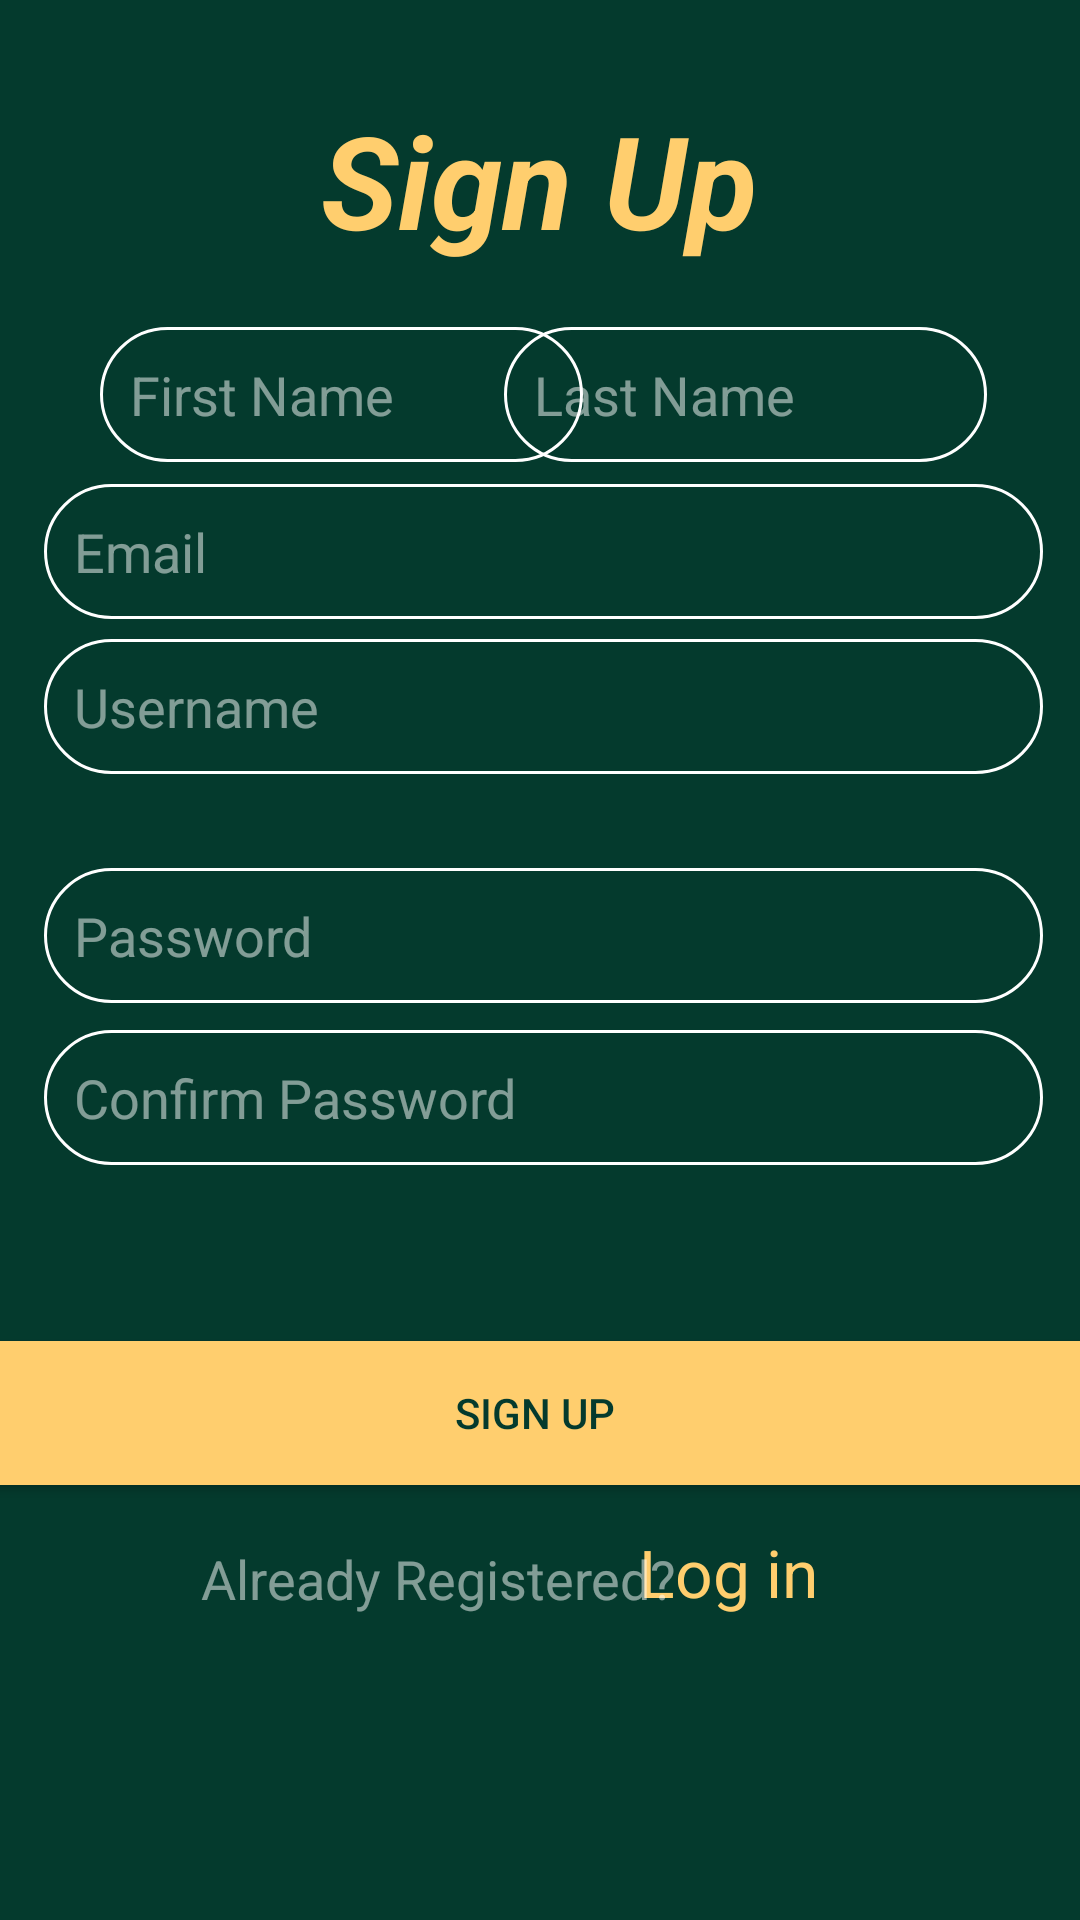

Write the Android layout XML for this screen, with the resource values it uses.
<!-- AndroidManifest.xml: application theme Theme.ProjectLoginUI -->
<!-- res/layout/activity_sign_up.xml -->
<?xml version="1.0" encoding="utf-8"?>
<androidx.constraintlayout.widget.ConstraintLayout xmlns:android="http://schemas.android.com/apk/res/android"
    xmlns:app="http://schemas.android.com/apk/res-auto"
    xmlns:tools="http://schemas.android.com/tools"
    android:id="@+id/main"
    android:layout_width="match_parent"
    android:layout_height="match_parent"
    android:background="#043a2d"
    tools:context=".MainActivity"
    tools:layout_editor_absoluteX="0dp"
    tools:layout_editor_absoluteY="0dp">

    <EditText
        android:id="@+id/editTextText2"
        android:layout_width="333dp"
        android:layout_height="45dp"
        android:background="@drawable/edit_text_underline"
        android:ems="10"
        android:hint="Username"
        android:inputType="text"
        android:paddingLeft="10dp"
        android:textColorHint="@color/semi_transparent_white"
        app:layout_constraintBottom_toBottomOf="parent"
        app:layout_constraintEnd_toEndOf="parent"
        app:layout_constraintHorizontal_bias="0.538"
        app:layout_constraintStart_toStartOf="parent"
        app:layout_constraintTop_toTopOf="parent"
        app:layout_constraintVertical_bias="0.358" />

    <EditText
        android:id="@+id/editTextText2"
        android:layout_width="333dp"
        android:layout_height="45dp"
        android:background="@drawable/edit_text_underline"
        android:ems="10"
        android:hint="Password"
        android:inputType="text"
        android:paddingLeft="10dp"
        android:textColorHint="@color/semi_transparent_white"
        app:layout_constraintBottom_toBottomOf="parent"
        app:layout_constraintEnd_toEndOf="parent"
        app:layout_constraintHorizontal_bias="0.538"
        app:layout_constraintStart_toStartOf="parent"
        app:layout_constraintTop_toTopOf="parent"
        app:layout_constraintVertical_bias="0.486" />

    <EditText
        android:id="@+id/editTextText2"
        android:layout_width="333dp"
        android:layout_height="45dp"
        android:background="@drawable/edit_text_underline"
        android:ems="10"
        android:hint="Confirm Password"
        android:inputType="text"
        android:paddingLeft="10dp"
        android:textColorHint="@color/semi_transparent_white"
        app:layout_constraintBottom_toBottomOf="parent"
        app:layout_constraintEnd_toEndOf="parent"
        app:layout_constraintHorizontal_bias="0.538"
        app:layout_constraintStart_toStartOf="parent"
        app:layout_constraintTop_toTopOf="parent"
        app:layout_constraintVertical_bias="0.577" />

    <EditText
        android:id="@+id/editTextText2"
        android:layout_width="333dp"
        android:layout_height="45dp"
        android:background="@drawable/edit_text_underline"
        android:ems="10"
        android:hint="Email"
        android:inputType="text"
        android:paddingLeft="10dp"
        android:textColorHint="@color/semi_transparent_white"
        app:layout_constraintBottom_toBottomOf="parent"
        app:layout_constraintEnd_toEndOf="parent"
        app:layout_constraintHorizontal_bias="0.538"
        app:layout_constraintStart_toStartOf="parent"
        app:layout_constraintTop_toTopOf="parent"
        app:layout_constraintVertical_bias="0.271" />

    <EditText
        android:id="@+id/editTextText2"
        android:layout_width="161dp"
        android:layout_height="45dp"
        android:background="@drawable/edit_text_underline"
        android:ems="10"
        android:hint="Last Name"
        android:inputType="text"
        android:paddingLeft="10dp"
        android:textColorHint="@color/semi_transparent_white"
        app:layout_constraintBottom_toBottomOf="parent"
        app:layout_constraintEnd_toEndOf="parent"
        app:layout_constraintHorizontal_bias="0.844"
        app:layout_constraintStart_toStartOf="parent"
        app:layout_constraintTop_toTopOf="parent"
        app:layout_constraintVertical_bias="0.183" />

    <TextView
        android:id="@+id/textView2"
        android:layout_width="wrap_content"
        android:layout_height="wrap_content"
        android:clickable="true"
        android:text="Log in"
        android:textColor="#ffce6e"
        android:textSize="22sp"
        app:layout_constraintBottom_toBottomOf="parent"
        app:layout_constraintEnd_toEndOf="parent"
        app:layout_constraintHorizontal_bias="0.709"
        app:layout_constraintStart_toStartOf="parent"
        app:layout_constraintTop_toTopOf="parent"
        app:layout_constraintVertical_bias="0.834" />

    <TextView
        android:id="@+id/textView2"
        android:layout_width="wrap_content"
        android:layout_height="wrap_content"
        android:text="Already Registered?"
        android:textColor="@color/semi_transparent_white"
        android:textSize="18sp"
        app:layout_constraintBottom_toBottomOf="parent"
        app:layout_constraintEnd_toEndOf="parent"
        app:layout_constraintHorizontal_bias="0.332"
        app:layout_constraintStart_toStartOf="parent"
        app:layout_constraintTop_toTopOf="parent"
        app:layout_constraintVertical_bias="0.835" />

    <Button
        android:id="@+id/login"
        android:layout_width="384dp"
        android:layout_height="48dp"
        android:background="@drawable/button_background"
        android:text="Sign Up"
        android:textColor="#043a2d"
        app:layout_constraintBottom_toBottomOf="parent"
        app:layout_constraintEnd_toEndOf="parent"
        app:layout_constraintHorizontal_bias="0.592"
        app:layout_constraintStart_toStartOf="parent"
        app:layout_constraintTop_toTopOf="parent"
        app:layout_constraintVertical_bias="0.755" />

    <TextView
        android:id="@+id/textView"
        android:layout_width="wrap_content"
        android:layout_height="wrap_content"
        android:text="Sign Up"
        android:textColor="#ffce6e"
        android:textSize="43sp"
        android:textStyle="bold|italic"
        app:layout_constraintBottom_toBottomOf="parent"
        app:layout_constraintEnd_toEndOf="parent"
        app:layout_constraintHorizontal_bias="0.498"
        app:layout_constraintStart_toStartOf="parent"
        app:layout_constraintTop_toTopOf="parent"
        app:layout_constraintVertical_bias="0.053" />

    <EditText
        android:id="@+id/editTextText2"
        android:layout_width="161dp"
        android:layout_height="45dp"
        android:background="@drawable/edit_text_underline"
        android:ems="10"
        android:hint="First Name"
        android:inputType="text"
        android:paddingLeft="10dp"
        android:textColorHint="@color/semi_transparent_white"
        app:layout_constraintBottom_toBottomOf="parent"
        app:layout_constraintEnd_toEndOf="parent"
        app:layout_constraintHorizontal_bias="0.168"
        app:layout_constraintStart_toStartOf="parent"
        app:layout_constraintTop_toTopOf="parent"
        app:layout_constraintVertical_bias="0.183" />

</androidx.constraintlayout.widget.ConstraintLayout>
<!-- resources referenced by this layout -->
<resources>
  <color name="semi_transparent_white">#80FFFFFF</color>
  <!-- drawable button_background (drawable) -->
  <?xml version="1.0" encoding="utf-8"?>
  <shape xmlns:android="http://schemas.android.com/apk/res/android">
      <solid android:color="#ffce6e" />
      <corners android:radius="8dp" /> 
  </shape>
  <!-- drawable edit_text_underline (drawable) -->
  <?xml version="1.0" encoding="utf-8"?>
  <selector xmlns:android="http://schemas.android.com/apk/res/android">
      <item>
          <shape>
              <solid android:color="@android:color/transparent"/>
              <stroke
                  android:width="1dp"
                  android:color="@android:color/white"
                  android:dashWidth="0dp"
                  android:dashGap="0dp" />
              <corners
                  android:radius="25dp"/>
  
          </shape>
      </item>
  </selector>
  <style name="Theme.ProjectLoginUI" parent="Base.Theme.ProjectLoginUI" />
  <style name="Base.Theme.ProjectLoginUI" parent="Theme.AppCompat.Light.NoActionBar">
          
          
      </style>
</resources>
